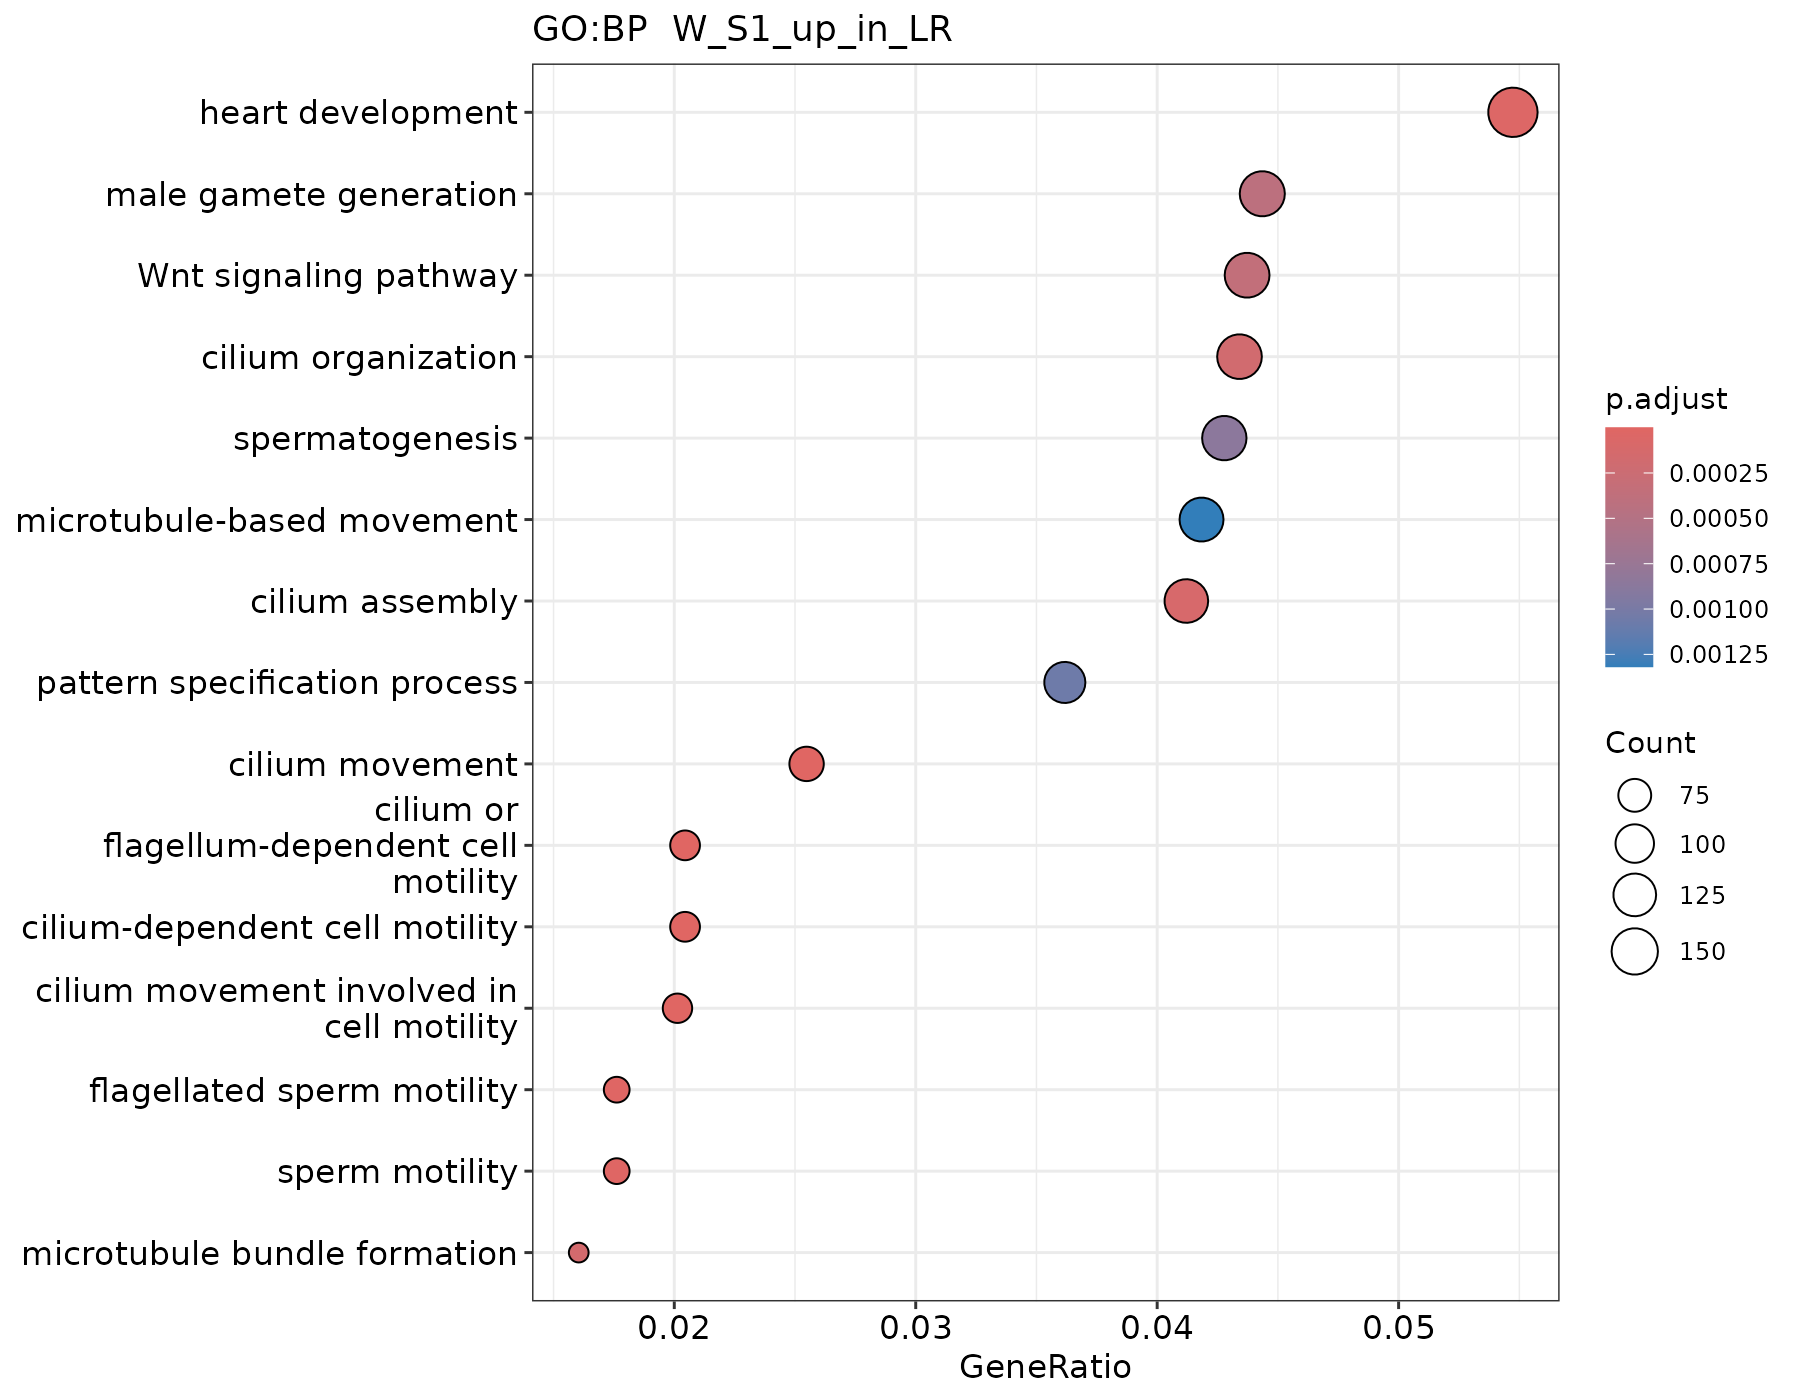

The data file committed next to this chart (first rows):
ID, Description, GeneRatio, BgRatio, RichFactor, FoldEnrichment, zScore, pvalue, p.adjust, qvalue, geneID, Count
GO:0003341, cilium movement, 81/3179, 161/12141, 0.5031, 1.921, 7.01, 4.13019843886403e-11, 4.21693260608018e-08, 3.60848916237595e-08, CFAP276/NEK10/CCNYL1/DNAAF4/TMEM232/CFAP…, 81
GO:0060294, cilium movement involved in cell motilit…, 64/3179, 127/12141, 0.5039, 1.925, 6.238, 4.14719345547045e-09, 1.20529881980179e-06, 1.03139132989895e-06, CFAP276/CCNYL1/TMEM232/CFAP210/CFAP69/IN…, 64
GO:0001539, cilium or flagellum-dependent cell motil…, 65/3179, 130/12141, 0.5, 1.91, 6.21, 4.72203259471809e-09, 1.20529881980179e-06, 1.03139132989895e-06, CFAP276/CCNYL1/TMEM232/CFAP210/CFAP69/IN…, 65
GO:0060285, cilium-dependent cell motility, 65/3179, 130/12141, 0.5, 1.91, 6.21, 4.72203259471809e-09, 1.20529881980179e-06, 1.03139132989895e-06, CFAP276/CCNYL1/TMEM232/CFAP210/CFAP69/IN…, 65
GO:0030317, flagellated sperm motility, 56/3179, 113/12141, 0.4956, 1.893, 5.678, 8.03307144823795e-08, 1.36696099144182e-05, 1.16972794772588e-05, CFAP276/CCNYL1/TMEM232/CFAP210/CFAP69/IN…, 56
GO:0097722, sperm motility, 56/3179, 113/12141, 0.4956, 1.893, 5.678, 8.03307144823795e-08, 1.36696099144182e-05, 1.16972794772588e-05, CFAP276/CCNYL1/TMEM232/CFAP210/CFAP69/IN…, 56
GO:0007507, heart development, 174/3179, 477/12141, 0.3648, 1.393, 5.217, 2.85532670765162e-07, 4.16469795501757e-05, 3.56379122909901e-05, CCM2/MEF2A/MBD2/PKD2/FOXN4/TBC1D32/ACVR1…, 174
GO:0060271, cilium assembly, 131/3179, 346/12141, 0.3786, 1.446, 5.012, 8.94376845156566e-07, 0.0001141, 9.76753659842039e-05, PIBF1/CEP290/NEK1/TBC1D32/MAK/RILPL1/DNA…, 131
GO:0001578, microtubule bundle formation, 51/3179, 107/12141, 0.4766, 1.82, 5.076, 1.37065761208377e-06, 0.0001555, 0.0001331, DNAAF4/CFAP69/ARMC2/CCDC146/FSIP2/SPAG17…, 51
GO:0044782, cilium organization, 138/3179, 372/12141, 0.371, 1.417, 4.862, 1.71656846668724e-06, 0.0001753, 0.00015, PIBF1/CEP290/NEK1/PKD2/TBC1D32/MAK/RILPL…, 138
GO:0016055, Wnt signaling pathway, 139/3179, 380/12141, 0.3658, 1.397, 4.683, 3.79143988547504e-06, 0.0003519, 0.0003011, CCNY/MARK2/MBD2/GRB10/PKD2/TBL1X/CSNK1G2…, 139
GO:0048232, male gamete generation, 141/3179, 388/12141, 0.3634, 1.388, 4.625, 4.8443453500105e-06, 0.0004122, 0.0003527, CCNY/EIF4G3/MAK/ARID4B/DAZAP1/CCNYL1/VPS…, 141
GO:0007283, spermatogenesis, 136/3179, 377/12141, 0.3607, 1.378, 4.437, 1.09264727899505e-05, 0.0008581, 0.0007343, CCNY/EIF4G3/MAK/ARID4B/DAZAP1/CCNYL1/VPS…, 136
GO:0007389, pattern specification process, 115/3179, 311/12141, 0.3698, 1.412, 4.386, 1.46056805675257e-05, 0.001065, 0.0009115, PKD2/FOXN4/TBC1D32/BPTF/ACVR1/HES4/DNAAF…, 115
GO:0007018, microtubule-based movement, 133/3179, 371/12141, 0.3585, 1.369, 4.301, 1.93705995412924e-05, 0.001318, 0.001128, KIF13A/BLOC1S4/FMN2/MAK/CFAP276/NEK10/CC…, 133
GO:0003002, regionalization, 104/3179, 278/12141, 0.3741, 1.429, 4.307, 2.10968291649565e-05, 0.001346, 0.001152, PKD2/FOXN4/TBC1D32/BPTF/ACVR1/HES4/DNAAF…, 104
GO:0007281, germ cell development, 88/3179, 229/12141, 0.3843, 1.468, 4.255, 2.81562730696935e-05, 0.001691, 0.001447, EIF4G3/FMN2/ARID4B/ACVR1/CDYL/PRKACA/PAN…, 88
GO:0022412, cellular process involved in reproductio…, 91/3179, 239/12141, 0.3808, 1.454, 4.223, 3.13316949298244e-05, 0.001777, 0.001521, EIF4G3/FMN2/ARID4B/ACVR1/VPS54/CDYL/PRKA…, 91
GO:0007286, spermatid development, 55/3179, 130/12141, 0.4231, 1.616, 4.204, 4.41270954127356e-05, 0.002279, 0.00195, EIF4G3/CDYL/PRKACA/PANK2/REC8/CFAP69/EPC…, 55
GO:0048515, spermatid differentiation, 57/3179, 136/12141, 0.4191, 1.601, 4.195, 4.46381779389244e-05, 0.002279, 0.00195, EIF4G3/VPS54/CDYL/PRKACA/PANK2/REC8/CFAP…, 57
GO:0043547, positive regulation of GTPase activity, 52/3179, 124/12141, 0.4194, 1.602, 4.01, 9.29241905689485e-05, 0.004518, 0.003866, MAP4K4/ASAP2/RAPGEF6/EVI5/NF1/RALGAPA1/R…, 52
GO:0030177, positive regulation of Wnt signaling pat…, 51/3179, 122/12141, 0.418, 1.597, 3.944, 0.000119, 0.005521, 0.004724, MBD2/TBL1X/CSNK1G2/NFKB1/TTC21B/YAP1/CAP…, 51
GO:0030111, regulation of Wnt signaling pathway, 99/3179, 273/12141, 0.3626, 1.385, 3.831, 0.0001323, 0.005873, 0.005025, CCNY/MBD2/GRB10/TBL1X/CSNK1G2/DAB2IP/CCN…, 99
GO:0048568, embryonic organ development, 111/3179, 313/12141, 0.3546, 1.354, 3.783, 0.0001513, 0.006435, 0.005506, CEP290/MBD2/PKD2/FOXN4/BPTF/ACVR1/RAD23B…, 111
GO:0001649, osteoblast differentiation, 69/3179, 180/12141, 0.3833, 1.464, 3.735, 0.0002147, 0.008767, 0.007502, ALYREF/ACVR1/PRKACA/NF1/JUND/YAP1/SMAD6/…, 69
